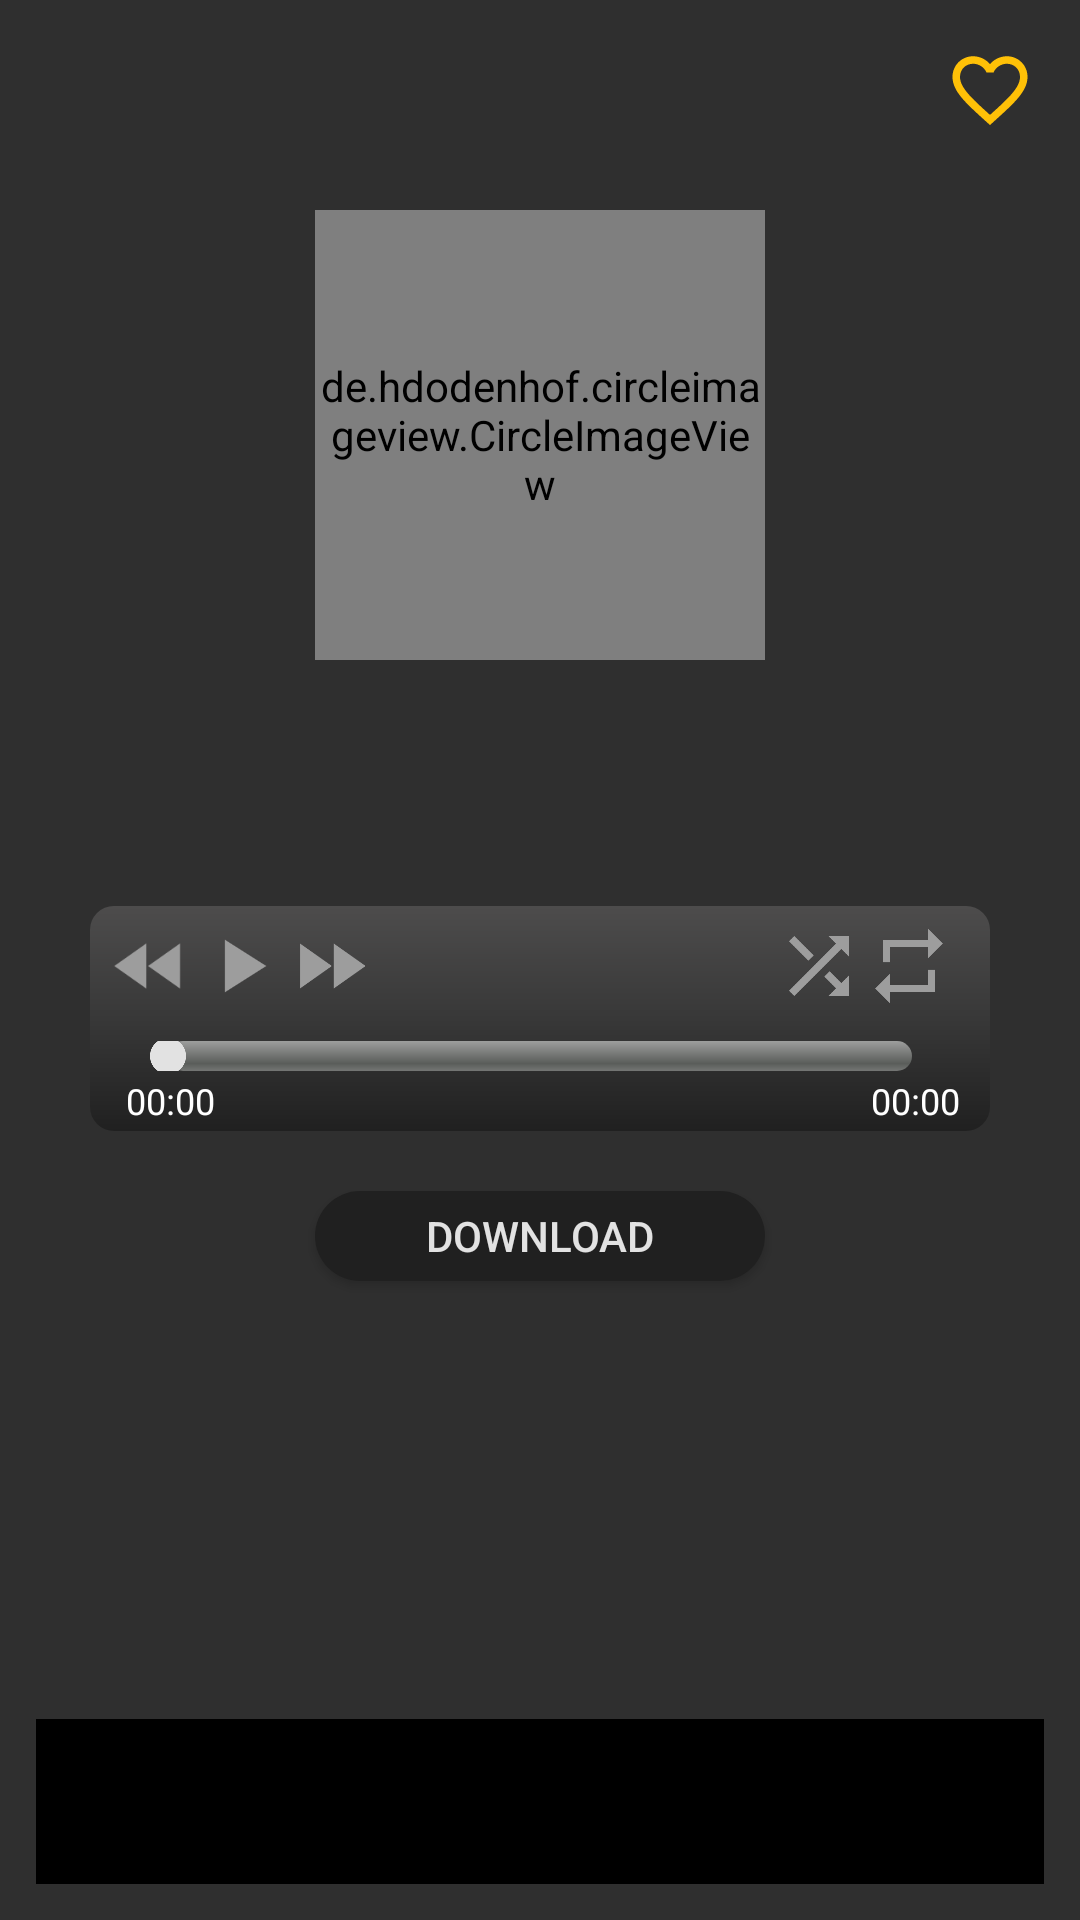

Write the Android layout XML for this screen, with the resource values it uses.
<!-- AndroidManifest.xml: application theme AppTheme -->
<!-- res/layout/activity_details_screen.xml -->
<?xml version="1.0" encoding="utf-8"?>
<RelativeLayout xmlns:android="http://schemas.android.com/apk/res/android"
    xmlns:app="http://schemas.android.com/apk/res-auto"
    xmlns:tools="http://schemas.android.com/tools"
    android:layout_width="match_parent"
    android:layout_height="match_parent"
    android:background="@color/grey"
    tools:context=".DetailsScreen">

    <ImageView
        android:id="@+id/fav"
        android:layout_width="30dp"
        android:layout_height="30dp"
        android:layout_alignParentRight="true"
        android:layout_margin="15dp"
        android:src="@drawable/ic_favorite_border_black_24dp" />

    <de.hdodenhof.circleimageview.CircleImageView
        android:id="@+id/musicimage"
        android:layout_width="150dp"
        android:layout_height="150dp"
        android:layout_centerHorizontal="true"
        android:layout_marginTop="70dp"

        android:src="@drawable/ic_music_note_black_24dp" />

    <TextView
        android:id="@+id/musict"
        android:layout_width="wrap_content"
        android:layout_height="wrap_content"
        android:layout_below="@+id/musicimage"
        android:layout_centerInParent="true"
        android:layout_marginTop="15dp"
        android:textColor="@color/colorAccent"
        android:textSize="20sp"
        tools:text="Title of song will show" />

    <RelativeLayout
        android:id="@+id/player"
        android:layout_width="match_parent"
        android:layout_height="75dp"
        android:layout_below="@+id/musict"
        android:layout_centerInParent="true"
        android:layout_marginLeft="30dp"
        android:layout_marginTop="40dp"
        android:layout_marginRight="30dp"
        android:background="@drawable/player_shape">

        <ImageView
            android:id="@+id/backword"
            android:layout_width="30dp"
            android:layout_marginLeft="5dp"
            android:layout_height="30dp"
            android:layout_marginTop="5dp"
            android:src="@drawable/ic_fast_rewind_black_24dp" />

        <ImageView
            android:id="@+id/play"
            android:layout_width="30dp"
            android:layout_height="30dp"
            android:layout_marginTop="5dp"
            android:layout_toRightOf="@+id/backword"
            android:src="@drawable/ic_play_arrow_black_24dp" />

        <ImageView
            android:id="@+id/forword"
            android:layout_marginTop="5dp"
            android:layout_width="30dp"
            android:layout_height="30dp"
            android:layout_toRightOf="@+id/play"
            android:src="@drawable/ic_fast_forward_black_24dp" />

        <ImageView
            android:id="@+id/shuffle"
            android:layout_width="30dp"
            android:layout_height="30dp"
            android:layout_marginTop="5dp"
            android:layout_toLeftOf="@+id/repeat"
            android:src="@drawable/ic_shuffle_black_24dp" />

        <ImageView
            android:id="@+id/repeat"
            android:layout_width="30dp"
            android:layout_height="30dp"
            android:layout_marginRight="12dp"
            android:layout_alignParentRight="true"
            android:layout_marginTop="5dp"
            android:src="@drawable/ic_repeat_black_24dp" />
        <ProgressBar
            android:id="@+id/loading"
            android:layout_toRightOf="@+id/forword"
            android:layout_width="25dp"
            android:visibility="gone"
            android:indeterminate="true"
            android:indeterminateTint="#FFC107"
            android:layout_marginLeft="10dp"
            android:layout_marginTop="8dp"
            android:layout_height="25dp"
            />
        <SeekBar
            android:id="@+id/determinateBar"
            style="@android:style/Widget.ProgressBar.Horizontal"
            android:layout_width="match_parent"
            android:layout_height="10dp"
            android:layout_alignParentBottom="true"
            android:layout_marginLeft="10dp"
            android:layout_marginRight="10dp"
            android:layout_marginBottom="20dp"
            android:progress="0" />

        <TextView
            android:id="@+id/duration_start"
            android:layout_width="wrap_content"
            android:layout_height="wrap_content"
            android:layout_alignParentLeft="true"
            android:layout_alignParentBottom="true"
            android:layout_marginLeft="12dp"
            android:layout_marginBottom="2dp"
            android:textColor="#ffffff"
            android:textSize="12sp"
            android:text="00:00" />

        <TextView
            android:id="@+id/duration_end"
            android:layout_width="wrap_content"
            android:layout_height="wrap_content"
            android:layout_alignParentRight="true"
            android:layout_alignParentBottom="true"
            android:layout_marginRight="10dp"
            android:layout_marginTop="15dp"
            android:layout_marginBottom="2dp"
            android:textColor="#ffffff"
            android:textSize="12sp"
            android:text="00:00" />
    </RelativeLayout>

    <Button
        android:id="@+id/download"
        android:layout_width="150dp"
        android:layout_height="30dp"
        android:layout_below="@+id/player"
        android:layout_centerInParent="true"
        android:layout_marginTop="20dp"
        android:background="@drawable/download_button_shape"
        android:text="download"
        android:textColor="@color/colorAccent" />

    <FrameLayout
        android:layout_width="match_parent"
        android:layout_height="55dp"
        android:layout_alignParentBottom="true"
        android:layout_margin="12dp"
        android:background="#000000" />
</RelativeLayout>
<!-- resources referenced by this layout -->
<resources>
  <color name="colorAccent">#E2E2E2</color>
  <color name="grey">#2F2F2F</color>
  <!-- drawable download_button_shape (drawable) -->
  <shape xmlns:android="http://schemas.android.com/apk/res/android">
  
      <solid
           android:color="@color/greydark"/>
  
      <corners android:radius="20dp" />
  
  </shape>
  <!-- drawable ic_fast_forward_black_24dp (drawable) -->
  <vector android:height="24dp" android:tint="#9D9D9D"
      android:viewportHeight="24.0" android:viewportWidth="24.0"
      android:width="24dp" xmlns:android="http://schemas.android.com/apk/res/android">
      <path android:fillColor="#FF000000" android:pathData="M4,18l8.5,-6L4,6v12zM13,6v12l8.5,-6L13,6z"/>
  </vector>
  <!-- drawable ic_fast_rewind_black_24dp (drawable) -->
  <vector android:height="24dp" android:tint="#9D9D9D"
      android:viewportHeight="24.0" android:viewportWidth="24.0"
      android:width="24dp" xmlns:android="http://schemas.android.com/apk/res/android">
      <path android:fillColor="#FF000000" android:pathData="M11,18L11,6l-8.5,6 8.5,6zM11.5,12l8.5,6L20,6l-8.5,6z"/>
  </vector>
  <!-- drawable ic_music_note_black_24dp (drawable) -->
  <vector android:height="24dp" android:tint="#9D9D9D"
      android:viewportHeight="24.0" android:viewportWidth="24.0"
      android:width="24dp" xmlns:android="http://schemas.android.com/apk/res/android">
      <path android:fillColor="#FF000000" android:pathData="M12,3v10.55c-0.59,-0.34 -1.27,-0.55 -2,-0.55 -2.21,0 -4,1.79 -4,4s1.79,4 4,4 4,-1.79 4,-4V7h4V3h-6z"/>
  </vector>
  <!-- drawable ic_play_arrow_black_24dp (drawable) -->
  <vector android:height="24dp" android:tint="#9D9D9D"
      android:viewportHeight="24.0" android:viewportWidth="24.0"
      android:width="24dp" xmlns:android="http://schemas.android.com/apk/res/android">
      <path android:fillColor="#FF000000" android:pathData="M8,5v14l11,-7z"/>
  </vector>
  <!-- drawable ic_repeat_black_24dp (drawable) -->
  <vector android:height="24dp" android:tint="#9D9D9D"
      android:viewportHeight="24.0" android:viewportWidth="24.0"
      android:width="24dp" xmlns:android="http://schemas.android.com/apk/res/android">
      <path android:fillColor="#FF000000" android:pathData="M7,7h10v3l4,-4 -4,-4v3L5,5v6h2L7,7zM17,17L7,17v-3l-4,4 4,4v-3h12v-6h-2v4z"/>
  </vector>
  <!-- drawable ic_shuffle_black_24dp (drawable) -->
  <vector android:height="24dp" android:tint="#9D9D9D"
      android:viewportHeight="24.0" android:viewportWidth="24.0"
      android:width="24dp" xmlns:android="http://schemas.android.com/apk/res/android">
      <path android:fillColor="#FF000000" android:pathData="M10.59,9.17L5.41,4 4,5.41l5.17,5.17 1.42,-1.41zM14.5,4l2.04,2.04L4,18.59 5.41,20 17.96,7.46 20,9.5L20,4h-5.5zM14.83,13.41l-1.41,1.41 3.13,3.13L14.5,20L20,20v-5.5l-2.04,2.04 -3.13,-3.13z"/>
  </vector>
  <!-- drawable player_shape (drawable) -->
  <shape xmlns:android="http://schemas.android.com/apk/res/android">
    <gradient
        android:angle="90"
        android:endColor="@color/lightgreay"
        android:startColor="@color/greydark"
        android:centerColor="@color/midgreay"/>
  
      <corners android:radius="8dp" />
  
  </shape>
  <style name="AppTheme" parent="Theme.AppCompat.Light.DarkActionBar">
          
          <item name="colorPrimary">@color/colorPrimary</item>
          <item name="colorPrimaryDark">@color/colorPrimaryDark</item>
          <item name="colorAccent">@color/colorAccent</item>
      </style>
  <color name="greydark">#202020</color>
  <color name="lightgreay">#4D4C4C</color>
  <color name="midgreay">#383838</color>
  <color name="colorPrimary">#1D1D1D</color>
  <color name="colorPrimaryDark">#000000</color>
</resources>
